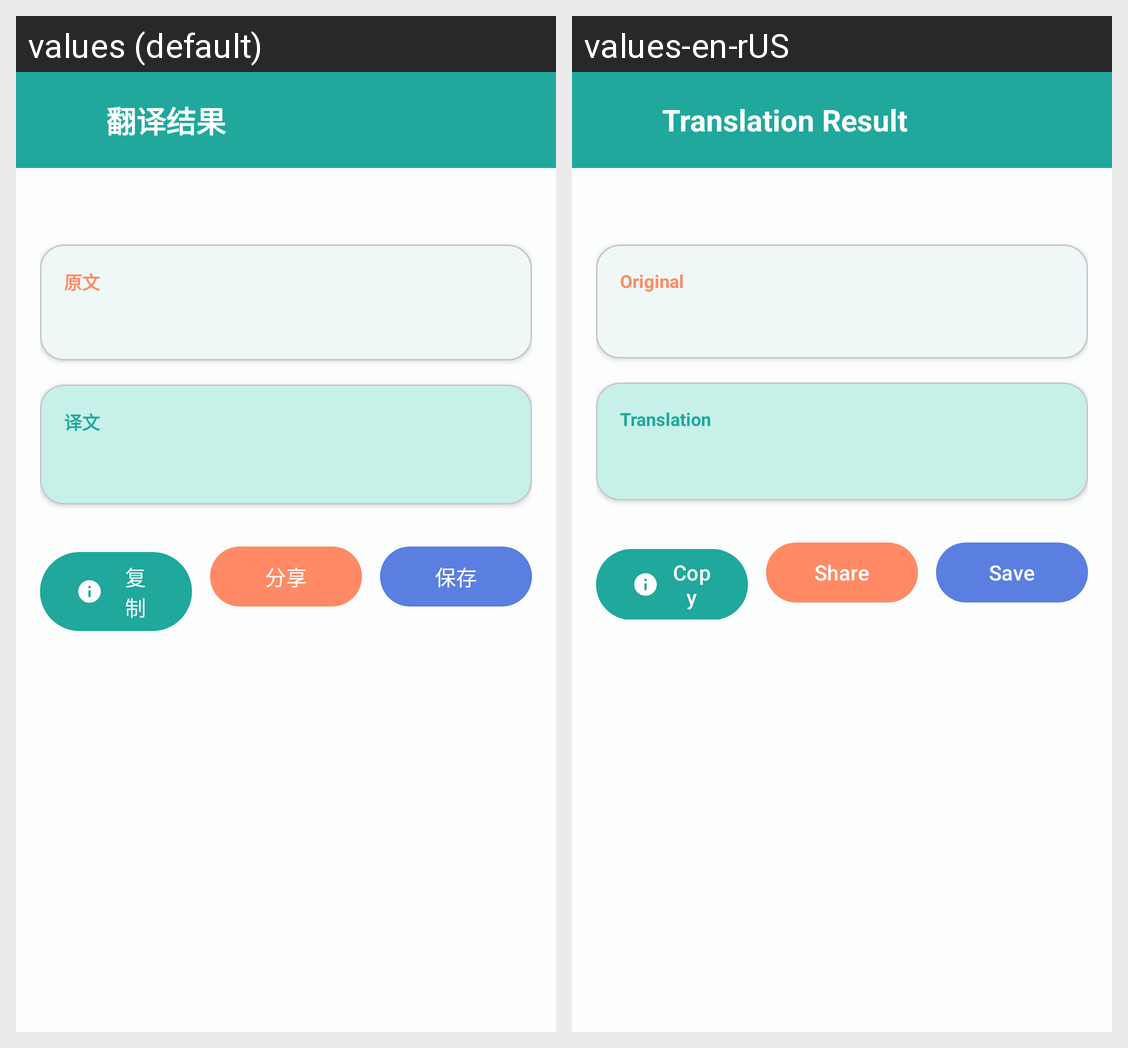

Here is an Android app screen in its default locale and in the app's own translations. Write out the translated-string differences for the strings that appear on this screen.
Android screen res/layout/activity_result.xml rendered under 2 locales, left to right: values (default), values-en-rUS. Device: Nexus 5 (rendered at 1080×1920; each locale shown at half size, 540×960, under a caption strip naming it); theme Theme.PhotoTranslate.NoActionBar.
Strings drawn on this screen, with the default value and each locale's value (text and hints the layout hard-codes, and strings that could not be matched under every locale, appear in the picture but are not listed):

translation_result
  values: 翻译结果
  values-en-rUS: Translation Result

original_text
  values: 原文
  values-en-rUS: Original

translated_text
  values: 译文
  values-en-rUS: Translation

copy
  values: 复制
  values-en-rUS: Copy

share
  values: 分享
  values-en-rUS: Share

save_history
  values: 保存
  values-en-rUS: Save
